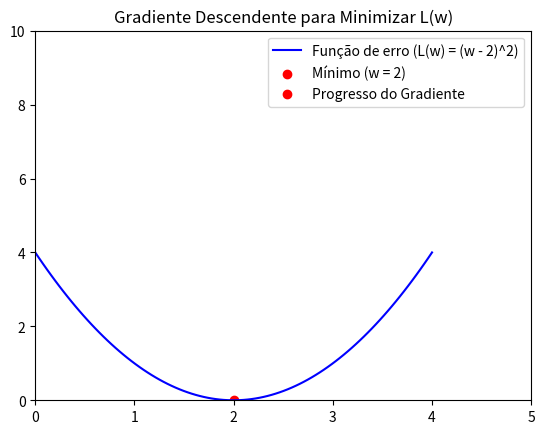

Generate this figure with matplotlib:
import numpy as np
import matplotlib.pyplot as plt
import matplotlib.animation as animation

# Função de erro (função quadrática)
def L(w):
    return (w - 2)**2

# Derivada da função de erro
def grad_L(w):
    return 2 * (w - 2)

# Gradiente Descendente
def gradient_descent(starting_w, learning_rate, iterations):
    w_values = [starting_w]  # Ponto inicial
    for i in range(iterations):
        grad = grad_L(w_values[-1])
        new_w = w_values[-1] - learning_rate * grad  # Atualiza o peso
        w_values.append(new_w)
    return w_values

# Parâmetros
starting_w = 5.0  # Ponto de início
learning_rate = 0.1  # Taxa de aprendizado
iterations = 20  # Número de iterações

# Executando o Gradiente Descendente
w_values = gradient_descent(starting_w, learning_rate, iterations)

# Gerando o gráfico
fig, ax = plt.subplots()
w = np.linspace(0, 4, 100)
ax.plot(w, L(w), label="Função de erro (L(w) = (w - 2)^2)", color="blue")
ax.set_xlim(0, 5)
ax.set_ylim(0, 10)

# Ponto de mínimo
ax.scatter(2, 0, color="red", label="Mínimo (w = 2)")

# Animação
line, = ax.plot([], [], 'ro', label='Progresso do Gradiente')

def update(frame):
    line.set_data(w_values[:frame], L(np.array(w_values[:frame])))
    return line,

ani = animation.FuncAnimation(fig, update, frames=len(w_values), interval=500, repeat=False)

# Exibindo o gráfico animado
plt.legend()
plt.title("Gradiente Descendente para Minimizar L(w)")
plt.show()

# Para salvar a animação em um arquivo gif, podemos usar:
# ani.save('gradient_descent.gif', writer='imagemagick', fps=2)